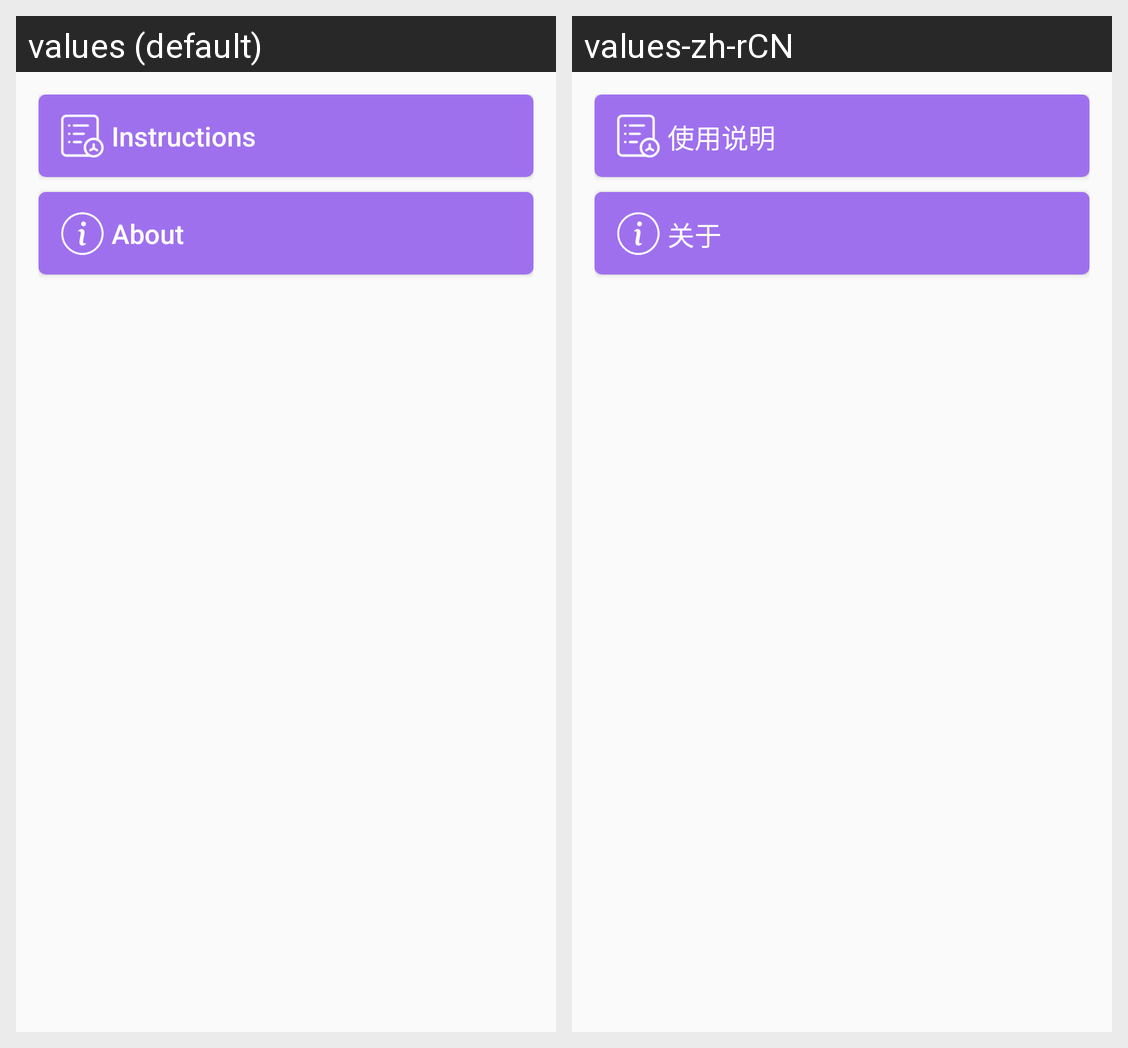

Here is an Android app screen in its default locale and in the app's own translations. Write out the translated-string differences for the strings that appear on this screen.
Android screen res/layout/activity_main.xml rendered under 2 locales, left to right: values (default), values-zh-rCN. Device: Nexus 5 (rendered at 1080×1920; each locale shown at half size, 540×960, under a caption strip naming it); theme Theme.SavePhoto.
Strings drawn on this screen, with the default value and each locale's value (text and hints the layout hard-codes, and strings that could not be matched under every locale, appear in the picture but are not listed):

instructions
  values: Instructions
  values-zh-rCN: 使用说明

about
  values: About
  values-zh-rCN: 关于
